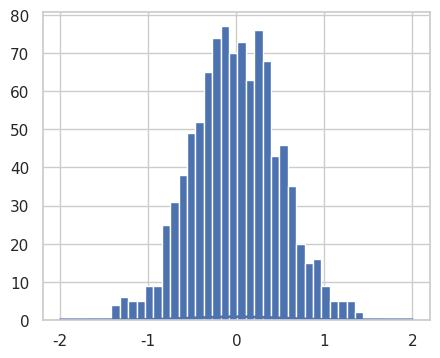

Here is the Python script that generated this plot: (Note: this script raises an exception after producing the figure.)
#!/usr/bin/env python3
# -*- coding: utf-8 -*-
"""
Created on Mon Apr  3 05:15:25 2023

[redacted]
"""

import numpy as np
import matplotlib.pyplot as plt
import matplotlib.colors as colors
from matplotlib import cm 
from mpl_toolkits.mplot3d import axes3d
from scipy.stats import norm, multivariate_normal
import math

#%matplotlib inline
#%config InlineBackend.figure_format = 'retina'
#plt.rc('text', usetex=True)
#plt.rc('font', family='serif')
#plt.rcParams['text.latex.preamble'] ='\\usepackage{libertine}\n\\usepackage[utf8]{inputenc}'

import seaborn
seaborn.set(style='whitegrid')
seaborn.set_context('notebook')


sample1 = np.random.normal(0, 0.5, 1000)
sample2 = np.random.normal(1,1,500)

def plot_normal_sample(sample, mu, sigma):
    'Plots an histogram and the normal distribution corresponding to the parameters.'
    x = np.linspace(mu - 4*sigma, mu + 4*sigma, 100)
    plt.plot(x, norm.pdf(x, mu, sigma), 'b', lw=2)
    plt.hist(sample, 30, normed=True, alpha=0.2)
    plt.annotate('3$\sigma$', 
                     xy=(mu + 3*sigma, 0),  xycoords='data',
                     xytext=(0, 100), textcoords='offset points',
                     fontsize=15,
                     arrowprops=dict(arrowstyle="->",
                                    connectionstyle="arc,angleA=180,armA=20,angleB=90,armB=15,rad=7"))
    plt.annotate('-3$\sigma$', 
                     xy=(mu -3*sigma, 0), xycoords='data', 
                     xytext=(0, 100), textcoords='offset points',
                     fontsize=15,
                     arrowprops=dict(arrowstyle="->",
                                     connectionstyle="arc,angleA=180,armA=20,angleB=90,armB=15,rad=7"))
plt.figure(figsize=(11,4))
plt.subplot(121)
plot_normal_sample(sample1, 0, 0.5)
plt.title('Sample 1: $\mu=0$, $\sigma=0.5$')
plt.subplot(122)
plot_normal_sample(sample2, 1, 1)
plt.title('Sample 2: $\mu=1$, $\sigma=1$')
plt.tight_layout();

print('Sample 1; estimated mean:', sample1.mean(), ' and std. dev.: ', sample1.std())
print('Sample 2; estimated mean:', sample2.mean(), ' and std. dev.: ', sample2.std())

sample_2d = np.array(list(zip(sample1, np.ones(len(sample1))))).T
plt.scatter(sample_2d[0,:], sample_2d[1,:], marker='x')

cov=np.cov(sample_2d)

def rotate_sample(sample, angle=-45):
    'Rotates a sample by `angle` degrees.'
    theta = (angle/180.) * np.pi
    rot_matrix = np.array([[np.cos(theta), -np.sin(theta)], 
                           [np.sin(theta), np.cos(theta)]])
    return sample.T.dot(rot_matrix).T
rot_sample_2d = rotate_sample(sample_2d)
np.cov(rot_sample_2d)


def autocovariance(Xi, N, k):
    Xs=np.average(Xi)
    aCov = 0.0
    for i in np.arange(0, N-k):
        aCov = (Xi[(i+k)]-Xs)*(Xi[i]-Xs)+aCov
    return  (1./(N))*aCov

autocov[i]=(autocovariance(My_wector, N, h))
